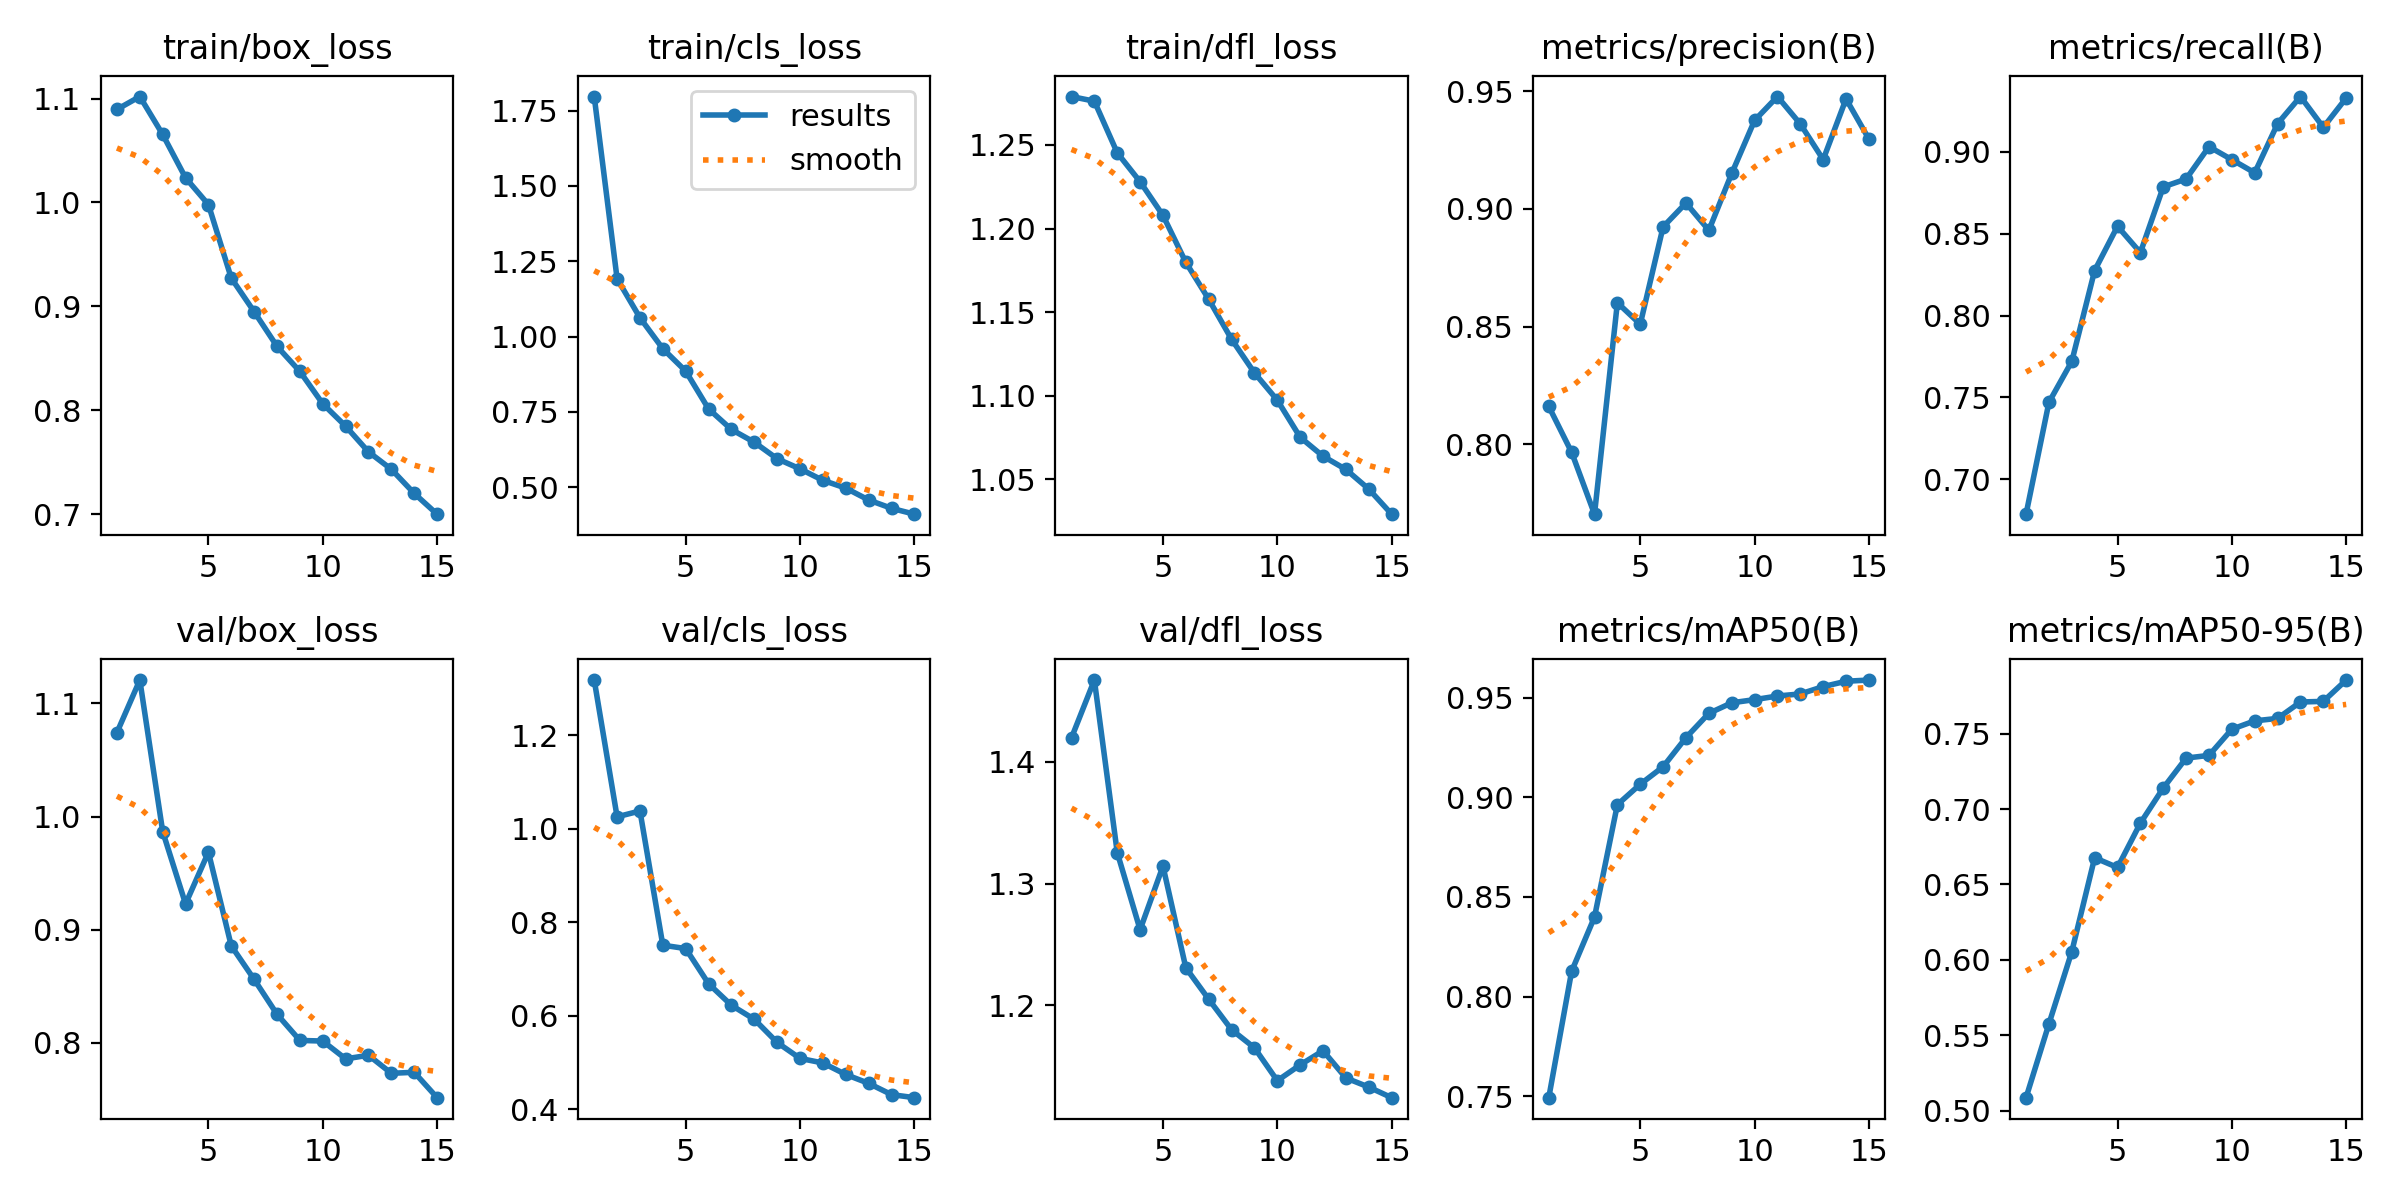

The data file committed next to this chart (first rows):
epoch, time, train/box_loss, train/cls_loss, train/dfl_loss, metrics/precision(B), metrics/recall(B), metrics/mAP50(B), metrics/mAP50-95(B), val/box_loss, val/cls_loss, val/dfl_loss, lr/pg0, lr/pg1, lr/pg2
1, 139.1, 1.089, 1.797, 1.279, 0.8161, 0.6787, 0.7493, 0.5088, 1.074, 1.318, 1.42, 0.0004161, 0.0004161, 0.0004161
2, 272.2, 1.102, 1.192, 1.276, 0.7965, 0.747, 0.8127, 0.5576, 1.121, 1.026, 1.467, 0.0007778, 0.0007778, 0.0007778
3, 406, 1.065, 1.063, 1.245, 0.7702, 0.772, 0.8399, 0.6055, 0.9867, 1.038, 1.326, 0.001085, 0.001085, 0.001085
4, 537.6, 1.024, 0.9598, 1.228, 0.8601, 0.8275, 0.8963, 0.6677, 0.9228, 0.7512, 1.262, 0.001002, 0.001002, 0.001002
5, 669.3, 0.9979, 0.8854, 1.208, 0.851, 0.8545, 0.9065, 0.6613, 0.9684, 0.744, 1.314, 0.00092, 0.00092, 0.00092
6, 817.5, 0.9271, 0.7601, 1.18, 0.8924, 0.8384, 0.9153, 0.6907, 0.8857, 0.6688, 1.231, 0.0008375, 0.0008375, 0.0008375
7, 945.9, 0.8948, 0.6917, 1.158, 0.9025, 0.8786, 0.9299, 0.7139, 0.856, 0.6227, 1.205, 0.000755, 0.000755, 0.000755
8, 1074, 0.8615, 0.6494, 1.134, 0.8909, 0.8834, 0.9421, 0.7337, 0.8252, 0.5927, 1.18, 0.0006725, 0.0006725, 0.0006725
9, 1203, 0.8373, 0.5947, 1.114, 0.9151, 0.9031, 0.9474, 0.7355, 0.8021, 0.5431, 1.165, 0.00059, 0.00059, 0.00059
10, 1331, 0.8062, 0.5611, 1.097, 0.9376, 0.8952, 0.949, 0.7529, 0.8016, 0.5091, 1.138, 0.0005075, 0.0005075, 0.0005075
11, 1459, 0.7846, 0.523, 1.075, 0.9478, 0.8872, 0.9508, 0.7584, 0.7858, 0.4992, 1.151, 0.000425, 0.000425, 0.000425
12, 1587, 0.7599, 0.4972, 1.064, 0.9361, 0.9172, 0.9518, 0.76, 0.789, 0.4746, 1.163, 0.0003425, 0.0003425, 0.0003425
13, 1715, 0.7431, 0.4578, 1.056, 0.921, 0.9337, 0.9555, 0.7709, 0.7731, 0.4557, 1.14, 0.00026, 0.00026, 0.00026
14, 1843, 0.7199, 0.4302, 1.044, 0.9468, 0.9149, 0.9582, 0.7713, 0.7739, 0.4316, 1.133, 0.0001775, 0.0001775, 0.0001775
15, 1971, 0.6999, 0.4107, 1.029, 0.9297, 0.9329, 0.9588, 0.7854, 0.7515, 0.425, 1.124, 9.5e-05, 9.5e-05, 9.5e-05
